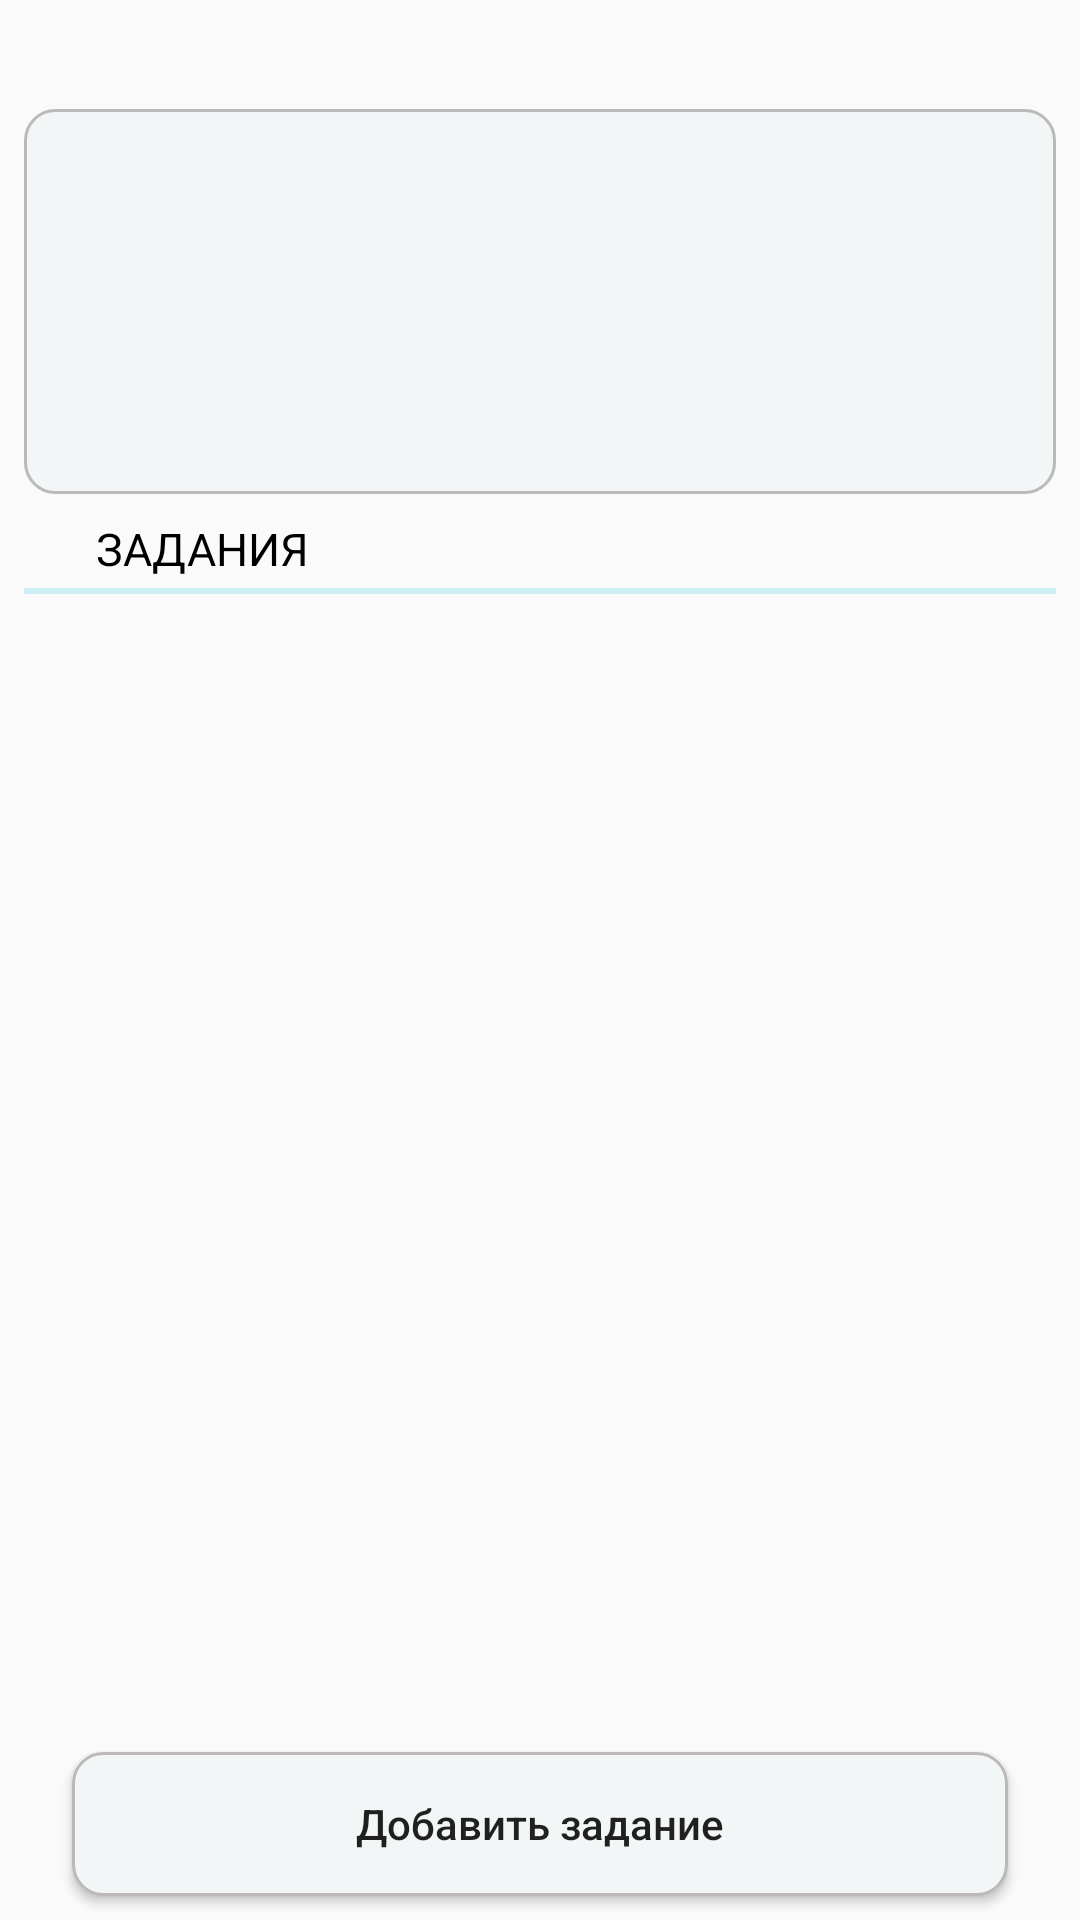

The Android layout XML behind this screen, and the referenced resources:
<!-- AndroidManifest.xml: application theme AppTheme -->
<!-- res/layout/lesson_info.xml -->
<?xml version="1.0" encoding="utf-8"?>
<android.support.constraint.ConstraintLayout xmlns:android="http://schemas.android.com/apk/res/android"
    xmlns:app="http://schemas.android.com/apk/res-auto"
    xmlns:tools="http://schemas.android.com/tools"
    android:layout_width="match_parent"
    android:layout_height="match_parent"
    tools:context="ru.rybakovsemyon.timetableproject.application.LessonInfoActivity">


    <TextView
        android:id="@+id/lesson_infoTime"
        android:layout_width="304dp"
        android:layout_height="wrap_content"
        android:layout_marginLeft="8dp"
        android:layout_marginStart="8dp"
        android:layout_marginTop="8dp"
        android:gravity="center"
        android:textColor="@color/black"
        android:textSize="15sp"
        android:textStyle="bold"
        app:layout_constraintLeft_toLeftOf="parent"
        app:layout_constraintTop_toTopOf="parent" />


    <TextView
        android:id="@+id/text_task"
        android:layout_width="0dp"
        android:layout_height="wrap_content"
        android:layout_marginEnd="8dp"
        android:layout_marginLeft="16dp"
        android:layout_marginRight="8dp"
        android:layout_marginTop="8dp"
        android:paddingLeft="16dp"
        android:text="@string/task"
        android:textColor="@color/black"
        android:textSize="15sp"
        app:layout_constraintLeft_toLeftOf="parent"
        app:layout_constraintRight_toRightOf="parent"
        app:layout_constraintTop_toBottomOf="@+id/linearLayout2" />

    <LinearLayout
        android:layout_width="0dp"
        android:layout_height="2dp"
        android:orientation="horizontal"
        android:background="@color/background_items"
        android:layout_marginTop="3dp"
        app:layout_constraintTop_toBottomOf="@+id/text_task"
        android:layout_marginRight="8dp"
        app:layout_constraintRight_toRightOf="parent"
        android:layout_marginLeft="8dp"
        app:layout_constraintLeft_toLeftOf="parent"
        android:layout_marginStart="8dp"
        android:layout_marginEnd="8dp"
        android:id="@+id/tasks_line" />

    <LinearLayout
        android:id="@+id/linearLayout2"
        android:layout_width="0dp"
        android:layout_height="wrap_content"
        android:layout_marginEnd="8dp"
        android:layout_marginLeft="8dp"
        android:layout_marginRight="8dp"
        android:layout_marginStart="8dp"
        android:background="@drawable/item_home_selector"
        android:orientation="vertical"
        android:padding="8dp"
        app:layout_constraintHorizontal_bias="0.0"
        app:layout_constraintLeft_toLeftOf="parent"
        app:layout_constraintRight_toRightOf="parent"
        android:layout_marginTop="8dp"
        app:layout_constraintTop_toBottomOf="@+id/lesson_infoTime">

        <TextView
            android:id="@+id/lesson_subject"
            android:layout_width="match_parent"
            android:layout_height="wrap_content"
            android:layout_weight="1"
            android:gravity="center"
            android:textColor="@color/black"
            android:textSize="15sp"
            android:textStyle="bold" />

        <TextView
            android:id="@+id/lesson_type"
            android:layout_width="match_parent"
            android:layout_height="match_parent"
            android:layout_weight="1"
            android:textSize="15sp"
            android:textStyle="normal"
            android:layout_marginBottom="4dp" />

        <TextView
            android:id="@+id/lesson_info1"
            android:layout_width="match_parent"
            android:layout_height="match_parent"
            android:layout_marginTop="4dp"
            android:layout_weight="1"
            android:textColor="@color/light_blue"
            android:textSize="15sp" />

        <TextView
            android:id="@+id/lesson_info2"
            android:layout_width="match_parent"
            android:layout_height="match_parent"
            android:layout_marginTop="4dp"
            android:layout_weight="1"
            android:textColor="@color/light_blue"
            android:textSize="15sp" />

        <TextView
            android:id="@+id/lesson_start_end"
            android:layout_width="match_parent"
            android:layout_height="match_parent"
            android:layout_weight="1" />

    </LinearLayout>

    <LinearLayout
        android:id="@+id/tasks_layout"
        android:layout_width="0dp"
        android:layout_height="0dp"
        android:layout_marginBottom="0dp"
        android:layout_marginLeft="8dp"
        android:layout_marginRight="8dp"
        android:layout_marginTop="4dp"
        android:orientation="horizontal"
        android:visibility="visible"
        app:layout_constraintBottom_toTopOf="@+id/create_tasks"
        app:layout_constraintLeft_toLeftOf="parent"
        app:layout_constraintRight_toRightOf="parent"
        app:layout_constraintTop_toBottomOf="@+id/tasks_line">

        <ListView
            android:layout_width="match_parent"
            android:layout_height="match_parent" />
    </LinearLayout>

    <Button
        android:id="@+id/create_tasks"
        android:layout_width="0dp"
        android:layout_height="wrap_content"
        android:layout_marginEnd="24dp"
        android:layout_marginLeft="24dp"
        android:layout_marginRight="24dp"
        android:layout_marginStart="24dp"
        android:text="@string/create_task"
        android:textAllCaps="false"
        android:background="@drawable/item_home_selector"
        app:layout_constraintHorizontal_bias="0.0"
        app:layout_constraintLeft_toLeftOf="parent"
        app:layout_constraintRight_toRightOf="parent"
        app:layout_constraintBottom_toBottomOf="parent"
        android:layout_marginBottom="8dp" />


</android.support.constraint.ConstraintLayout>
<!-- resources referenced by this layout -->
<resources>
  <color name="background_items">#ceeef5</color>
  <color name="black">#000000</color>
  <color name="light_blue">#0077bb</color>
  <!-- drawable item_home_selector (drawable) -->
  <?xml version="1.0" encoding="utf-8"?>
  <selector xmlns:android="http://schemas.android.com/apk/res/android">
      <item android:state_pressed="true" >
          <shape>
              <solid
                  android:color="#F3F6F6" />
              <stroke
                  android:width="3dp"
                  android:color="@color/light_blue" />
              <corners
                  android:radius="10dp" />
              <padding
                  android:left="5dp"
                  android:top="5dp"
                  android:right="5dp"
                  android:bottom="5dp" />
          </shape>
      </item>
      <item>
          <shape>
              <solid
                  android:color="#F3F6F6"/>
              <stroke
                  android:width="1dp"
                  android:color="@color/back_fone" />
              <corners
                  android:radius="10dp" />
              <padding
                  android:left="5dp"
                  android:top="5dp"
                  android:right="5dp"
                  android:bottom="5dp" />
          </shape>
      </item>
  </selector>
  <string name="create_task">Добавить задание</string>
  <string name="task">ЗАДАНИЯ</string>
  <style name="AppTheme" parent="Theme.AppCompat.Light.DarkActionBar">
          
          <item name="colorPrimary">@color/font</item>
          <item name="colorPrimaryDark">@color/font</item>
          <item name="colorAccent">@color/light_blue</item>
      </style>
  <color name="back_fone">#bcb9b9</color>
  <color name="font">#00a0e4</color>
</resources>
